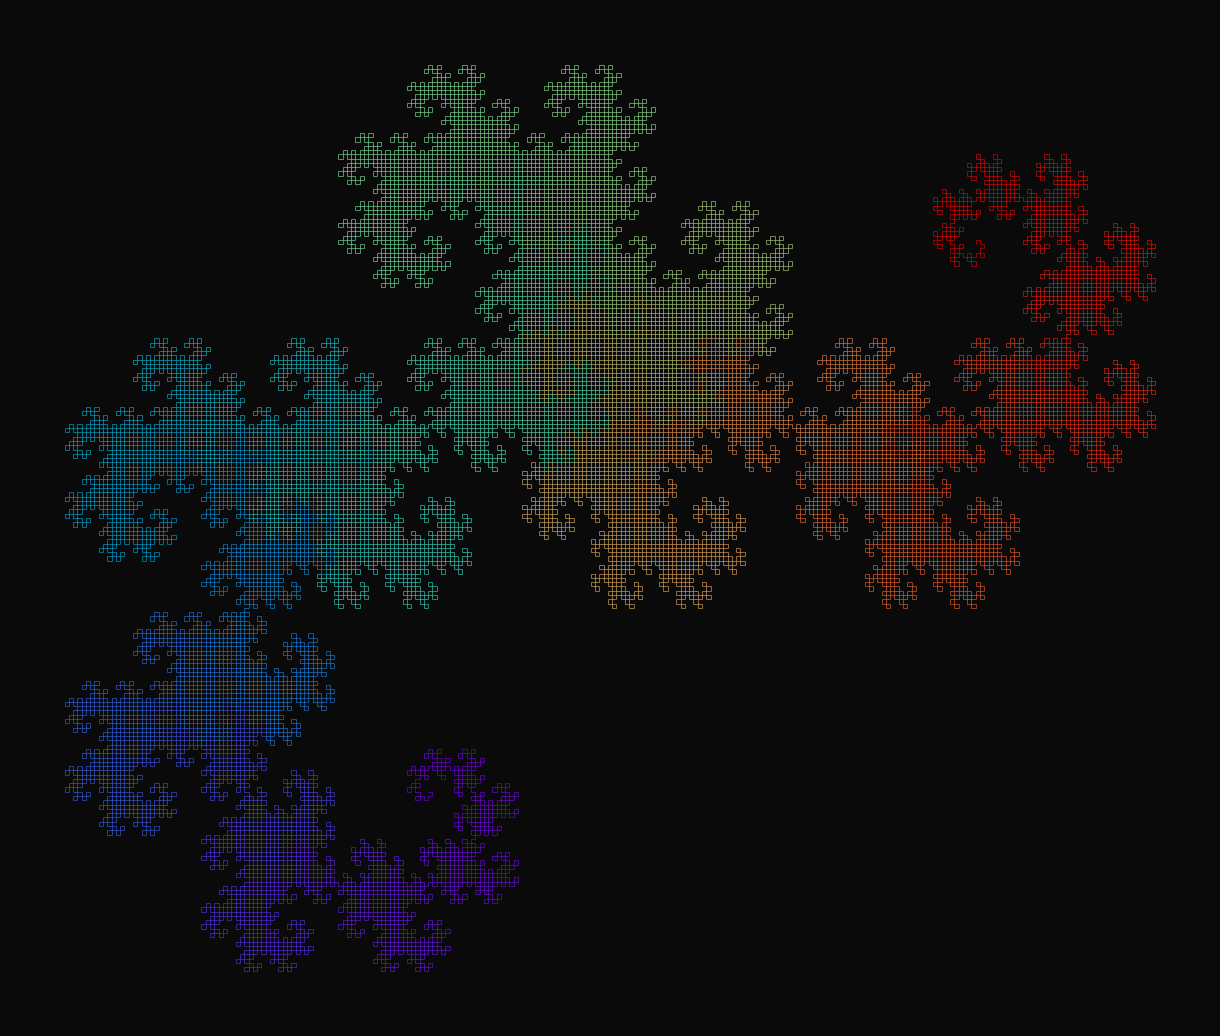

The script that saved this image:
"""
Dragon Curve - Algorithmic Art
Creates the famous Heighway Dragon fractal curve
"""

import numpy as np
import matplotlib.pyplot as plt
from matplotlib.collections import LineCollection

# Parameters
ITERATIONS = 15  # Higher values = more detail (try 10-16)
COLORMAP = 'rainbow'
BACKGROUND = '#0a0a0a'
LINE_WIDTH = 0.5
ALPHA = 0.8
COLOR_BY = 'order'  # 'order' or 'position'
DPI = 150
OUTPUT_FILE = 'dragon_curve.jpg'

def generate_dragon_curve(iterations):
    """Generate dragon curve using L-system"""
    
    print(f"Generating dragon curve (iteration {iterations})...")
    
    # Start with simple sequence
    sequence = 'FX'
    
    # L-system rules:
    # X -> X+YF+
    # Y -> -FX-Y
    for i in range(iterations):
        new_sequence = ''
        for char in sequence:
            if char == 'X':
                new_sequence += 'X+YF+'
            elif char == 'Y':
                new_sequence += '-FX-Y'
            else:
                new_sequence += char
        sequence = new_sequence
        print(f"  Iteration {i+1}/{iterations} - Length: {len(sequence)}")
    
    return sequence

def draw_dragon_curve(sequence):
    """Convert L-system to coordinates"""
    
    print("Converting to coordinates...")
    
    x, y = 0, 0
    angle = 0
    step = 1
    
    points = [(x, y)]
    
    for i, char in enumerate(sequence):
        if char == 'F':
            # Move forward
            x += step * np.cos(np.radians(angle))
            y += step * np.sin(np.radians(angle))
            points.append((x, y))
        elif char == '+':
            # Turn right 90 degrees
            angle -= 90
        elif char == '-':
            # Turn left 90 degrees
            angle += 90
        
        if (i + 1) % 10000 == 0:
            print(f"  Processed {i+1}/{len(sequence)} commands")
    
    return np.array(points)

def create_dragon_curve():
    """Create dragon curve visualization"""
    
    # Generate sequence
    sequence = generate_dragon_curve(ITERATIONS)
    
    # Draw curve
    points = draw_dragon_curve(sequence)
    
    print("Creating visualization...")
    
    # Create figure
    fig, ax = plt.subplots(figsize=(12, 12), dpi=DPI)
    fig.patch.set_facecolor(BACKGROUND)
    ax.set_facecolor(BACKGROUND)
    
    # Create segments
    segments = []
    for i in range(len(points) - 1):
        segments.append([points[i], points[i + 1]])
    
    segments = np.array(segments)
    
    # Color gradient
    if COLOR_BY == 'order':
        colors = np.linspace(0, 1, len(segments))
    else:  # position
        # Color by spatial position
        colors = np.sqrt(segments[:, 0, 0]**2 + segments[:, 0, 1]**2)
        colors = (colors - colors.min()) / (colors.max() - colors.min())
    
    # Create line collection
    lc = LineCollection(segments, cmap=COLORMAP,
                       linewidth=LINE_WIDTH, alpha=ALPHA)
    lc.set_array(colors)
    ax.add_collection(lc)
    
    # Set limits
    x_min, x_max = points[:, 0].min(), points[:, 0].max()
    y_min, y_max = points[:, 1].min(), points[:, 1].max()
    
    margin = 0.05 * max(x_max - x_min, y_max - y_min)
    ax.set_xlim(x_min - margin, x_max + margin)
    ax.set_ylim(y_min - margin, y_max + margin)
    ax.set_aspect('equal')
    ax.axis('off')
    
    plt.tight_layout(pad=0)
    plt.savefig(OUTPUT_FILE, dpi=DPI, bbox_inches='tight', 
                pad_inches=0, facecolor=BACKGROUND)
    print(f"Saved: {OUTPUT_FILE}")
    plt.show()

if __name__ == "__main__":
    print("Creating Dragon Curve art...")
    create_dragon_curve()
    print("Complete!")
